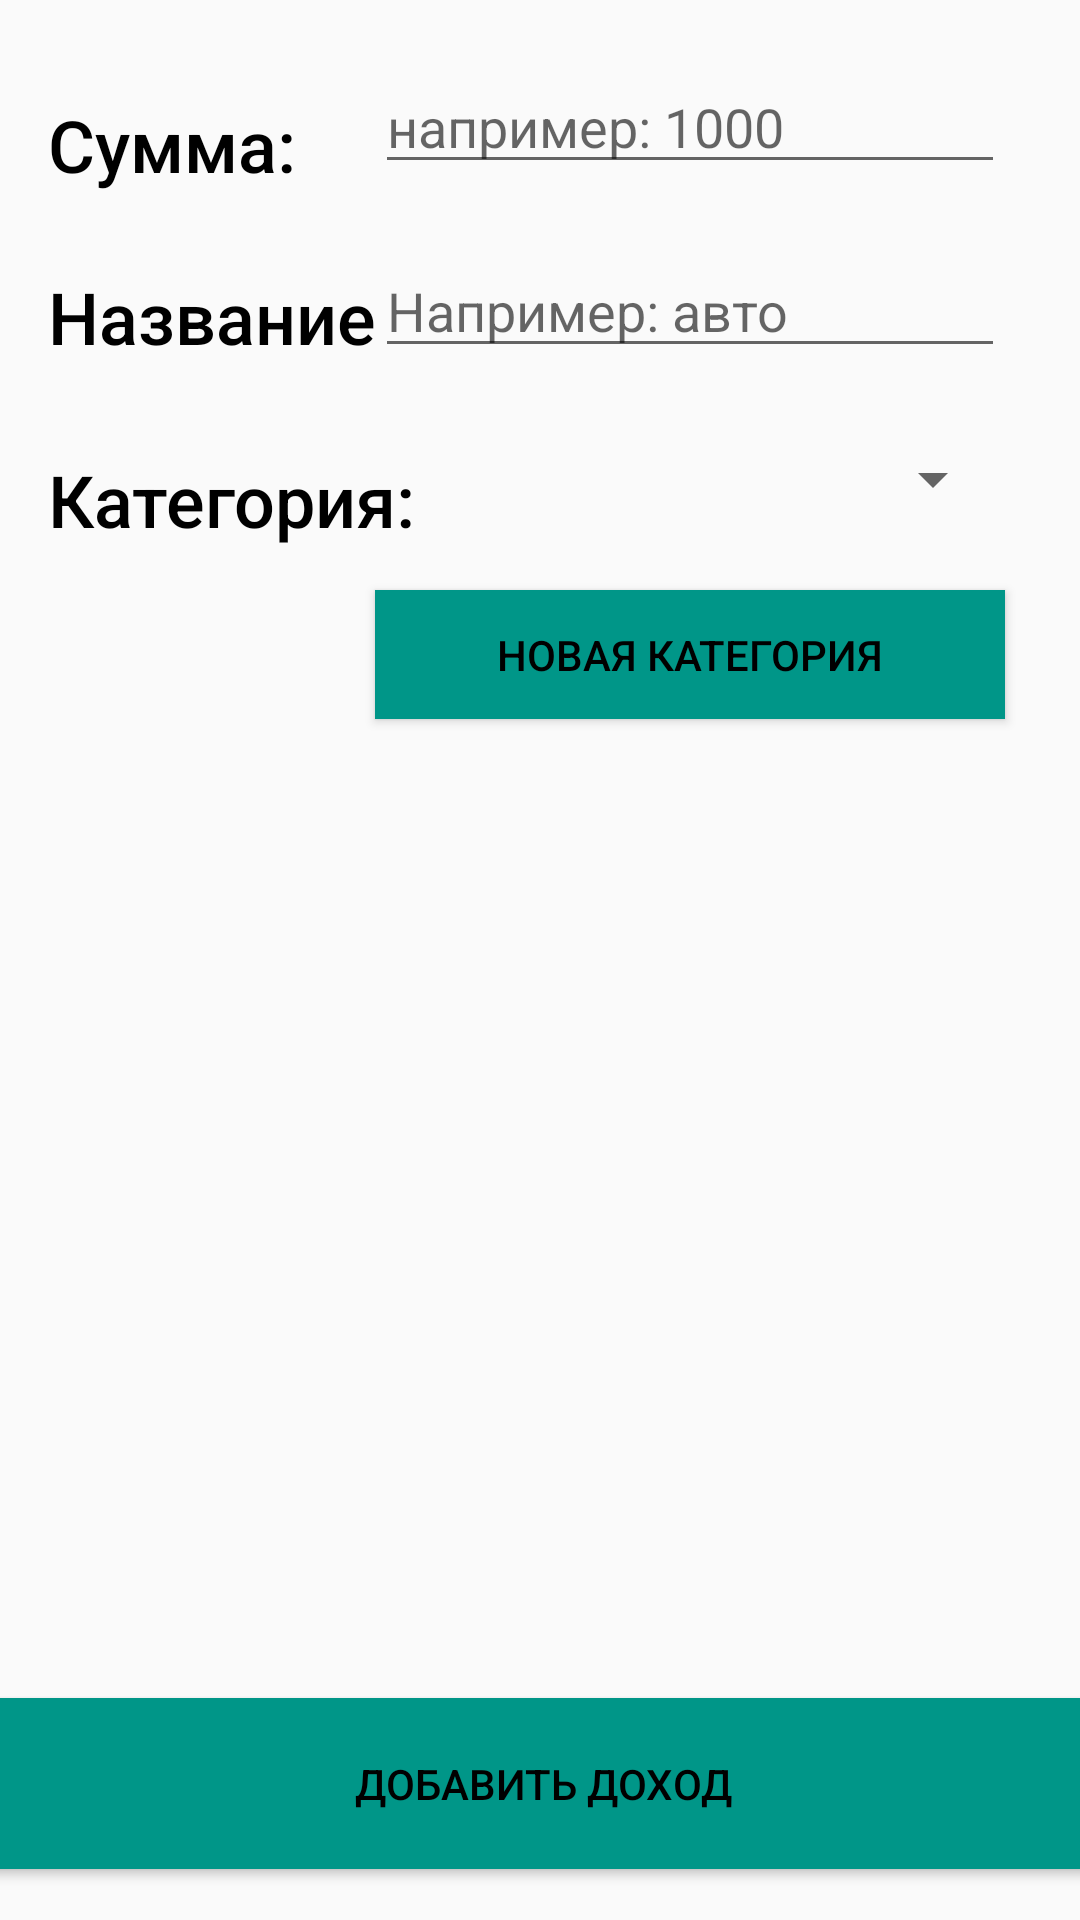

Here is an Android app screen rendered from its layout file. Give the layout XML and the strings, colors and styles it references.
<!-- AndroidManifest.xml: application theme AppTheme -->
<!-- res/layout/activity_add_new_profit.xml -->
<?xml version="1.0" encoding="utf-8"?>
<androidx.constraintlayout.widget.ConstraintLayout xmlns:android="http://schemas.android.com/apk/res/android"
    xmlns:app="http://schemas.android.com/apk/res-auto"
    xmlns:tools="http://schemas.android.com/tools"
    android:layout_width="match_parent"
    android:layout_height="match_parent"
    tools:context=".Add_new_profit">

    <Spinner
        android:id="@+id/type_spinner"
        android:layout_width="213dp"
        android:layout_height="34dp"
        android:layout_marginTop="20dp"
        android:layout_marginEnd="25dp"
        android:layout_marginRight="25dp"
        app:layout_constraintEnd_toEndOf="parent"
        app:layout_constraintTop_toBottomOf="@+id/name_edit_text" />

    <Button
        android:id="@+id/new_type_button"
        android:layout_width="210dp"
        android:layout_height="43dp"
        android:layout_marginTop="20dp"
        android:layout_marginEnd="25dp"
        android:layout_marginRight="25dp"
        android:background="#009688"
        android:text="Новая категория"
        android:textColor="#000000"
        app:layout_constraintEnd_toEndOf="parent"
        app:layout_constraintTop_toBottomOf="@+id/type_spinner" />


    <TextView
        android:id="@+id/textView9"
        android:layout_width="125dp"
        android:layout_height="38dp"
        android:layout_marginStart="16dp"
        android:layout_marginLeft="16dp"
        android:layout_marginTop="20dp"
        android:fontFamily="sans-serif-medium"
        android:text="Категория:"
        android:textColor="#000000"
        android:textSize="24sp"
        app:layout_constraintStart_toStartOf="parent"
        app:layout_constraintTop_toBottomOf="@+id/textView6" />

    <TextView
        android:id="@+id/textView8"
        android:layout_width="wrap_content"
        android:layout_height="wrap_content"
        android:layout_marginStart="16dp"
        android:layout_marginLeft="16dp"
        android:layout_marginTop="32dp"
        android:fontFamily="sans-serif-medium"
        android:text="Сумма:"
        android:textColor="#000000"
        android:textSize="24sp"
        app:layout_constraintStart_toStartOf="parent"
        app:layout_constraintTop_toTopOf="parent" />

    <EditText
        android:id="@+id/name_edit_text"
        android:layout_width="wrap_content"
        android:layout_height="wrap_content"
        android:layout_marginTop="20dp"
        android:layout_marginEnd="25dp"
        android:layout_marginRight="25dp"
        android:ems="10"
        android:hint="Например: авто"
        android:inputType="textPersonName"
        app:layout_constraintEnd_toEndOf="parent"
        app:layout_constraintTop_toBottomOf="@+id/sum_edit_text" />

    <EditText
        android:id="@+id/sum_edit_text"
        android:layout_width="wrap_content"
        android:layout_height="wrap_content"
        android:layout_marginTop="20dp"
        android:layout_marginEnd="25dp"
        android:layout_marginRight="25dp"
        android:ems="10"
        android:hint="например: 1000"
        android:inputType="number"
        app:layout_constraintEnd_toEndOf="parent"
        app:layout_constraintTop_toTopOf="parent" />

    <TextView
        android:id="@+id/textView6"
        android:layout_width="115dp"
        android:layout_height="41dp"
        android:layout_marginStart="16dp"
        android:layout_marginLeft="16dp"
        android:layout_marginTop="25dp"
        android:fontFamily="sans-serif-medium"
        android:text="Название:"
        android:textColor="#000000"
        android:textSize="24sp"
        app:layout_constraintStart_toStartOf="parent"
        app:layout_constraintTop_toBottomOf="@+id/textView8" />

    <Button
        android:id="@+id/button"
        android:onClick="AddNewProfit"
        android:layout_width="388dp"
        android:layout_height="57dp"
        android:layout_marginStart="12dp"
        android:layout_marginLeft="12dp"
        android:layout_marginEnd="11dp"
        android:layout_marginRight="11dp"
        android:layout_marginBottom="17dp"
        android:background="#009688"
        android:text="Добавить доход"
        android:textColor="#000000"
        app:layout_constraintBottom_toBottomOf="parent"
        app:layout_constraintEnd_toEndOf="parent"
        app:layout_constraintStart_toStartOf="parent" />


</androidx.constraintlayout.widget.ConstraintLayout>
<!-- resources referenced by this layout -->
<resources>
  <style name="AppTheme" parent="Theme.AppCompat.DayNight.DarkActionBar">
  
      
          <item name="colorPrimary">@color/colorPrimary</item>
          <item name="colorPrimaryDark">@color/colorPrimaryDark</item>
          <item name="colorAccent">@color/colorAccent</item>
      </style>
  <color name="colorPrimary">#009688</color>
  <color name="colorPrimaryDark">#009688</color>
  <color name="colorAccent">#03DAC5</color>
</resources>
